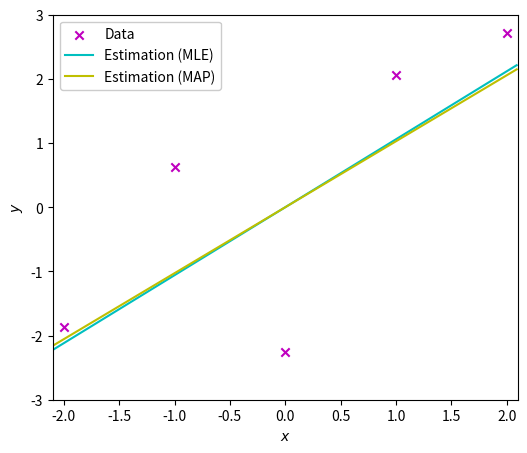

Reproduce this figure in Python.
import numpy as np
import matplotlib.pyplot as plt


#データ
x = [-2, -1, 0, 1, 2]
y = [-1.8623, 0.6339, -2.2588, 2.0622, 2.7188]
noise_distribution = [0, 1] #[mean, variance]
apriori_distribution = [1, 0.09]

#推定(LSM,MAP)
def calc_param_LSM(x, y):
    return sum([y[i] * x[i] for i in range(len(x))]) / sum([x[i]** 2 for i in range(len(x))])
a_LSM = calc_param_LSM(x, y)

def calc_param_MAP(x, y, noise, apriori):
    return (sum([y[i] * x[i] for i in range(len(x))]) / noise[1] + apriori[0] / apriori[1]) / (sum([x[i]** 2 for i in range(len(x))]) / noise[1] + 1 / apriori[1])
a_MAP = calc_param_MAP(x, y, noise_distribution, apriori_distribution)

#推定したパラメータでのフィッティングデータ
x_model = np.arange(-2.1, 2.1, 0.01)
y_model_LSM = [a_LSM * x_model[i] for i in range(len(x_model))]
y_model_MAP = [a_MAP * x_model[i] for i in range(len(x_model))]

#プロット
fig = plt.figure(figsize=(6, 5), dpi=100)
ax1 = fig.add_subplot(111)

ax1.scatter(x, y, label="Data", color="m", marker="x")
ax1.plot(x_model, y_model_LSM, label="Estimation (MLE)", color="c")
ax1.plot(x_model, y_model_MAP, label="Estimation (MAP)", color="y")

ax1.set_xlim(-2.1, 2.1)
ax1.set_ylim(-3, 3)
ax1.set_xlabel("$x$")
ax1.set_ylabel("$y$")
ax1.legend(loc="upper left").get_frame().set_alpha(1)
plt.show()

print(a_LSM, a_MAP)
